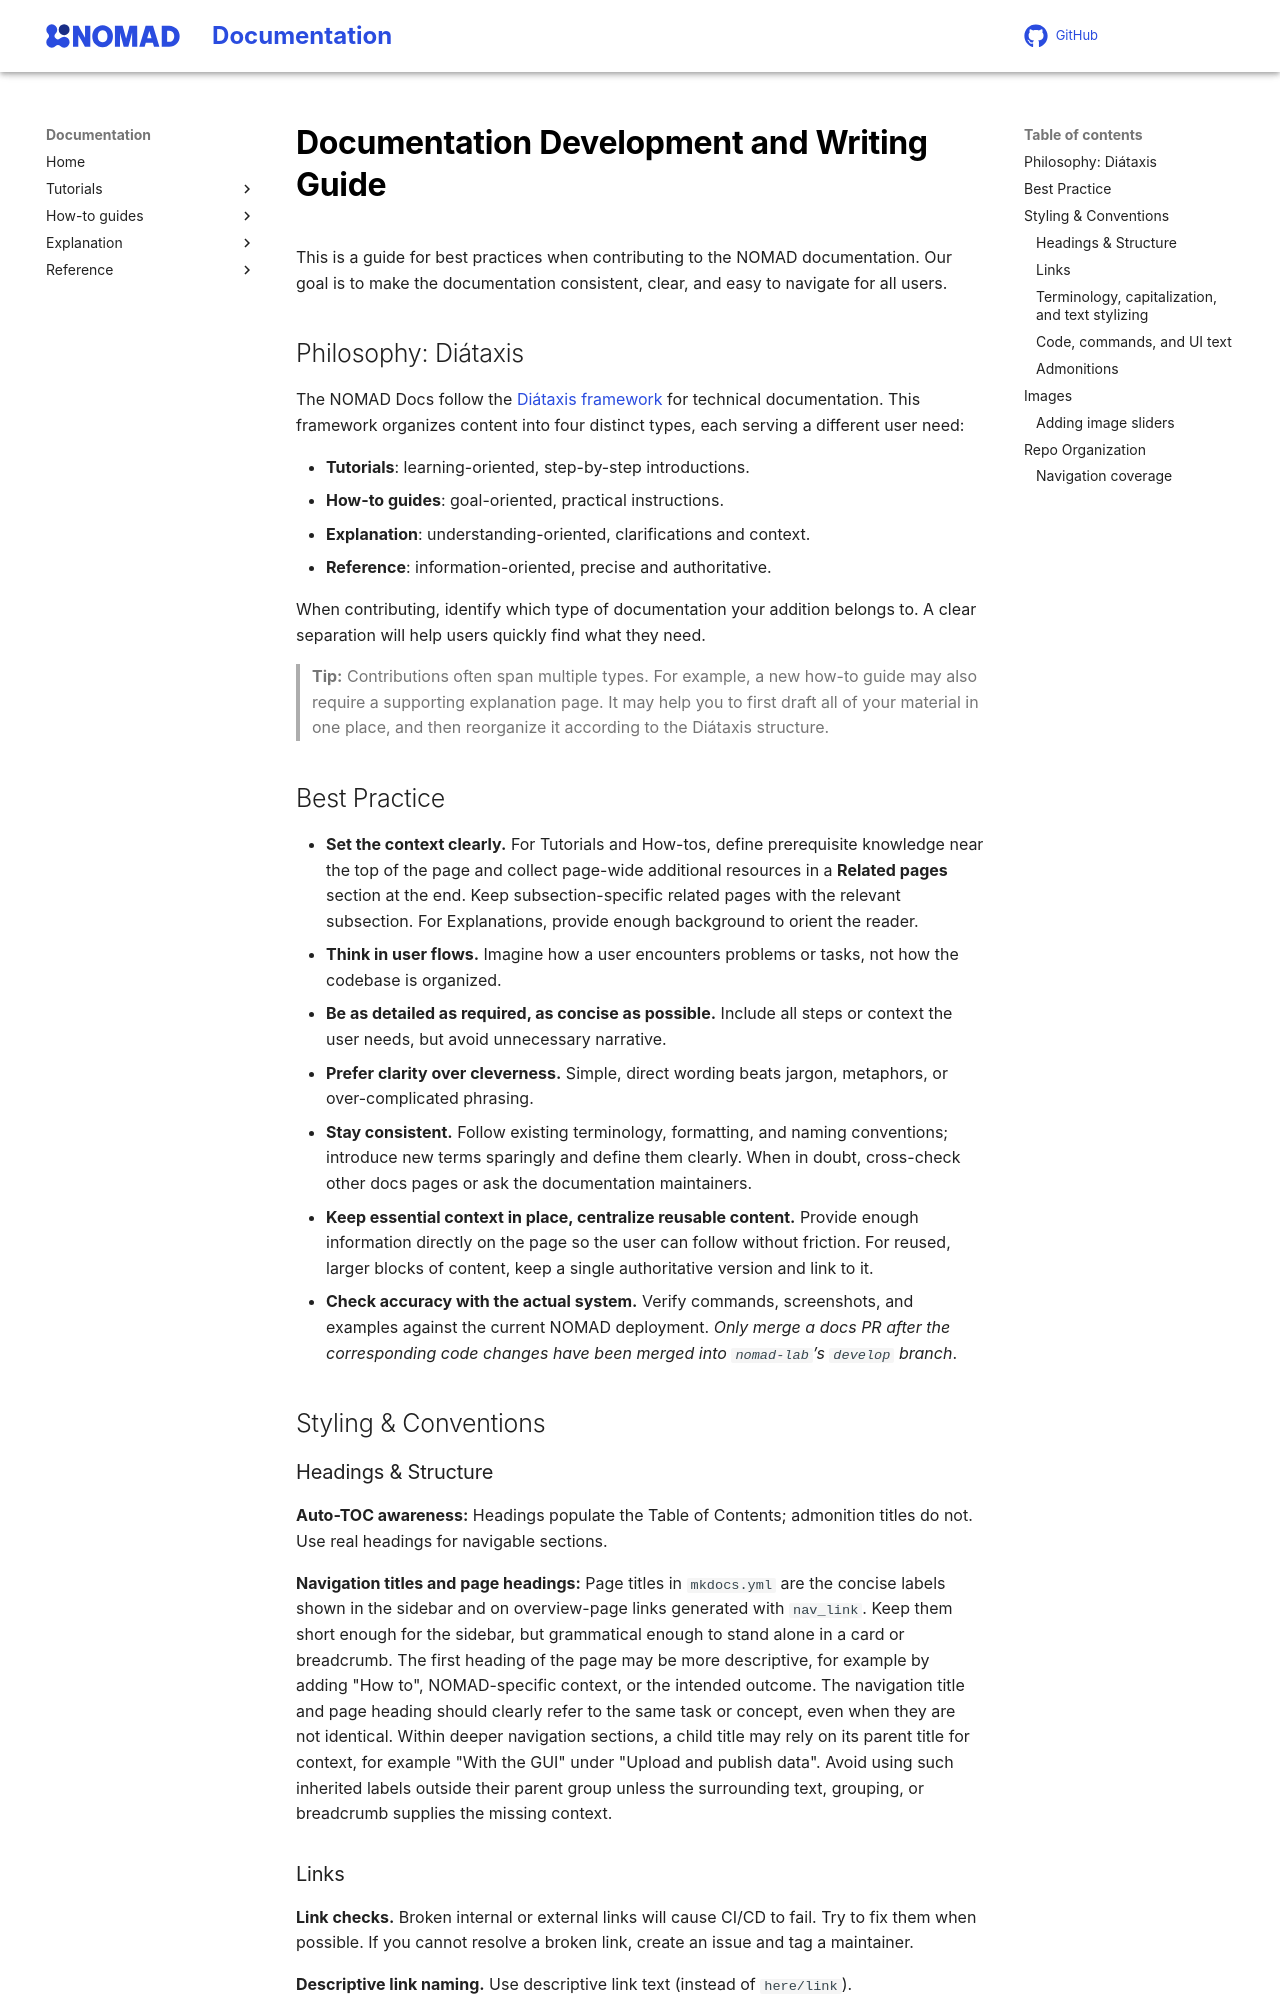

repository: FAIRmat-NFDI/nomad-docs · page: writing_guide.html · generator: mkdocs

# Documentation Development and Writing Guide

This is a guide for best practices when contributing to the NOMAD documentation. Our goal is to make the documentation consistent, clear, and easy to navigate for all users.

## Philosophy: Diátaxis

The NOMAD Docs follow the [Diátaxis framework](https://diataxis.fr/){:target="_blank" rel="noopener"} for technical documentation. This framework organizes content into four distinct types, each serving a different user need:

- **Tutorials**: learning-oriented, step-by-step introductions.
- **How-to guides**: goal-oriented, practical instructions.
- **Explanation**: understanding-oriented, clarifications and context.
- **Reference**: information-oriented, precise and authoritative.

When contributing, identify which type of documentation your addition belongs to. A clear separation will help users quickly find what they need.

> **Tip:** Contributions often span multiple types. For example, a new how-to guide may also require a supporting explanation page. It may help you to first draft all of your material in one place, and then reorganize it according to the Diátaxis structure.

## Best Practice

- **Set the context clearly.** For Tutorials and How-tos, define prerequisite
  knowledge near the top of the page and collect page-wide additional resources
  in a **Related pages** section at the end. Keep subsection-specific related
  pages with the relevant subsection. For Explanations, provide enough
  background to orient the reader.
- **Think in user flows.** Imagine how a user encounters problems or tasks, not how the codebase is organized.
- **Be as detailed as required, as concise as possible.** Include all steps or context the user needs, but avoid unnecessary narrative.
- **Prefer clarity over cleverness.** Simple, direct wording beats jargon, metaphors, or over-complicated phrasing.
- **Stay consistent.** Follow existing terminology, formatting, and naming conventions; introduce new terms sparingly and define them clearly. When in doubt, cross-check other docs pages or ask the documentation maintainers.
- **Keep essential context in place, centralize reusable content.** Provide enough information directly on the page so the user can follow without friction. For reused, larger blocks of content, keep a single authoritative version and link to it.
- **Check accuracy with the actual system.** Verify commands, screenshots, and examples against the current NOMAD deployment. *Only merge a docs PR after the corresponding code changes have been merged into `nomad-lab`’s `develop` branch*.

## Styling & Conventions

### Headings & Structure

**Auto-TOC awareness:** Headings populate the Table of Contents; admonition titles do not. Use real headings for navigable sections.

**Navigation titles and page headings:** Page titles in `mkdocs.yml` are the
concise labels shown in the sidebar and on overview-page links generated with
`nav_link`. Keep them short enough for the sidebar, but grammatical enough to
stand alone in a card or breadcrumb. The first heading of the page may be more
descriptive, for example by adding "How to", NOMAD-specific context, or the
intended outcome. The navigation title and page heading should clearly refer to
the same task or concept, even when they are not identical.
Within deeper navigation sections, a child title may rely on its parent title
for context, for example "With the GUI" under "Upload and publish data". Avoid
using such inherited labels outside their parent group unless the surrounding
text, grouping, or breadcrumb supplies the missing context.
